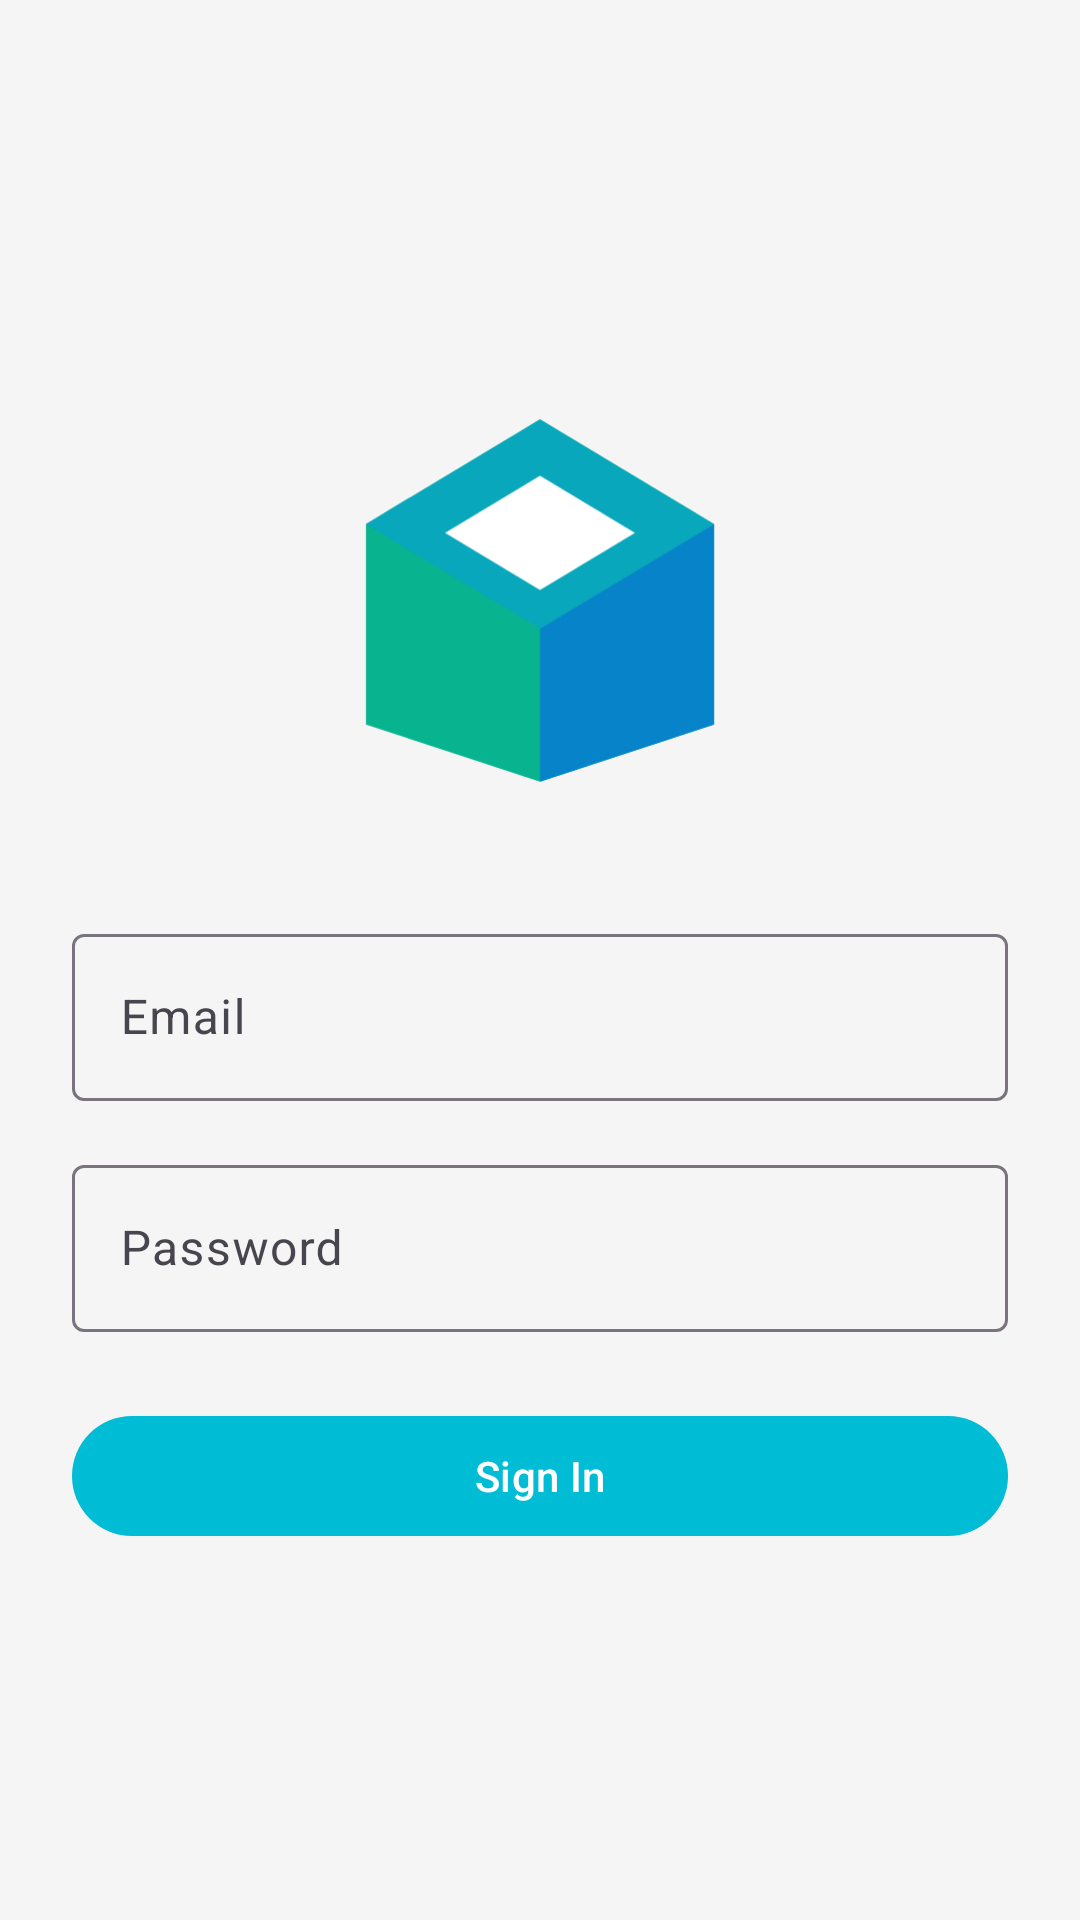

Reconstruct the res/layout file that produces this screen, plus the resources it refers to.
<!-- AndroidManifest.xml: activity theme Theme.ZivaStock.NoActionBar -->
<!-- res/layout/activity_login.xml -->
<?xml version="1.0" encoding="utf-8"?>
<ScrollView xmlns:android="http://schemas.android.com/apk/res/android"
    xmlns:app="http://schemas.android.com/apk/res-auto"
    android:layout_width="match_parent"
    android:layout_height="match_parent"
    android:fillViewport="true">

    <LinearLayout
        android:layout_width="match_parent"
        android:layout_height="wrap_content"
        android:gravity="center"
        android:orientation="vertical"
        android:padding="24dp">

        <ImageView
            android:layout_width="match_parent"
            android:layout_height="150dp"
            android:contentDescription="@string/app_name"
            android:scaleType="fitCenter"
            android:src="@drawable/ic_launcher" />

        <com.google.android.material.textfield.TextInputLayout
            android:layout_width="match_parent"
            android:layout_height="wrap_content"
            android:layout_marginTop="32dp"
            android:hint="@string/email">

            <com.google.android.material.textfield.TextInputEditText
                android:id="@+id/etEmail"
                android:layout_width="match_parent"
                android:layout_height="wrap_content"
                android:inputType="textEmailAddress" />
        </com.google.android.material.textfield.TextInputLayout>

        <com.google.android.material.textfield.TextInputLayout
            android:layout_width="match_parent"
            android:layout_height="wrap_content"
            android:layout_marginTop="16dp"
            android:hint="@string/password">

            <com.google.android.material.textfield.TextInputEditText
                android:id="@+id/etPassword"
                android:layout_width="match_parent"
                android:layout_height="wrap_content"
                android:inputType="textPassword" />
        </com.google.android.material.textfield.TextInputLayout>

        <com.google.android.material.button.MaterialButton
            android:id="@+id/btnLogin"
            android:layout_width="match_parent"
            android:layout_height="wrap_content"
            android:layout_marginTop="24dp"
            android:text="@string/sign_in" />

        <ProgressBar
            android:id="@+id/progressBar"
            android:layout_width="wrap_content"
            android:layout_height="wrap_content"
            android:layout_marginTop="16dp"
            android:visibility="gone" />

    </LinearLayout>
</ScrollView>
<!-- resources referenced by this layout -->
<resources>
  <!-- drawable ic_launcher (drawable) -->
  <?xml version="1.0" encoding="utf-8"?>
  <vector xmlns:android="http://schemas.android.com/apk/res/android"
      android:width="108dp"
      android:height="108dp"
      android:viewportWidth="512"
      android:viewportHeight="512">
      <path
          android:fillColor="#08B48F"
          android:pathData="M256,54 L454,173 L454,401 L256,466 L58,401 L58,173 Z" />
      <path
          android:fillColor="#0784C9"
          android:pathData="M256,54 L454,173 L454,401 L256,466 L256,292 L454,173 Z" />
      <path
          android:fillColor="#08A7BB"
          android:pathData="M58,173 L256,292 L454,173 L256,54 Z M172,242 L221,212 L107,143 L58,173 Z" />
      <path
          android:fillColor="#FFFFFF"
          android:pathData="M256,118 L364,183 L256,248 L148,183 Z" />
  </vector>
  <string name="app_name">ZivaStock</string>
  <string name="email">Email</string>
  <string name="password">Password</string>
  <string name="sign_in">Sign In</string>
  <style name="Theme.ZivaStock.NoActionBar" parent="Theme.ZivaStock">
          <item name="windowActionBar">false</item>
          <item name="windowNoTitle">true</item>
      </style>
  <style name="Theme.ZivaStock" parent="Theme.Material3.DayNight.NoActionBar">
          <item name="colorPrimary">@color/primary</item>
          <item name="colorPrimaryDark">@color/primary_dark</item>
          <item name="colorAccent">@color/accent</item>
          <item name="android:colorBackground">@color/background</item>
          <item name="android:textColorPrimary">@color/text_primary</item>
          <item name="android:textColorSecondary">@color/text_secondary</item>
          <item name="android:colorControlNormal">@color/text_secondary</item>
      </style>
  <color name="primary">#00BCD4</color>
  <color name="primary_dark">#0097A7</color>
  <color name="accent">#FF4081</color>
  <color name="background">#F5F5F5</color>
  <color name="text_primary">#212121</color>
  <color name="text_secondary">#424242</color>
</resources>
